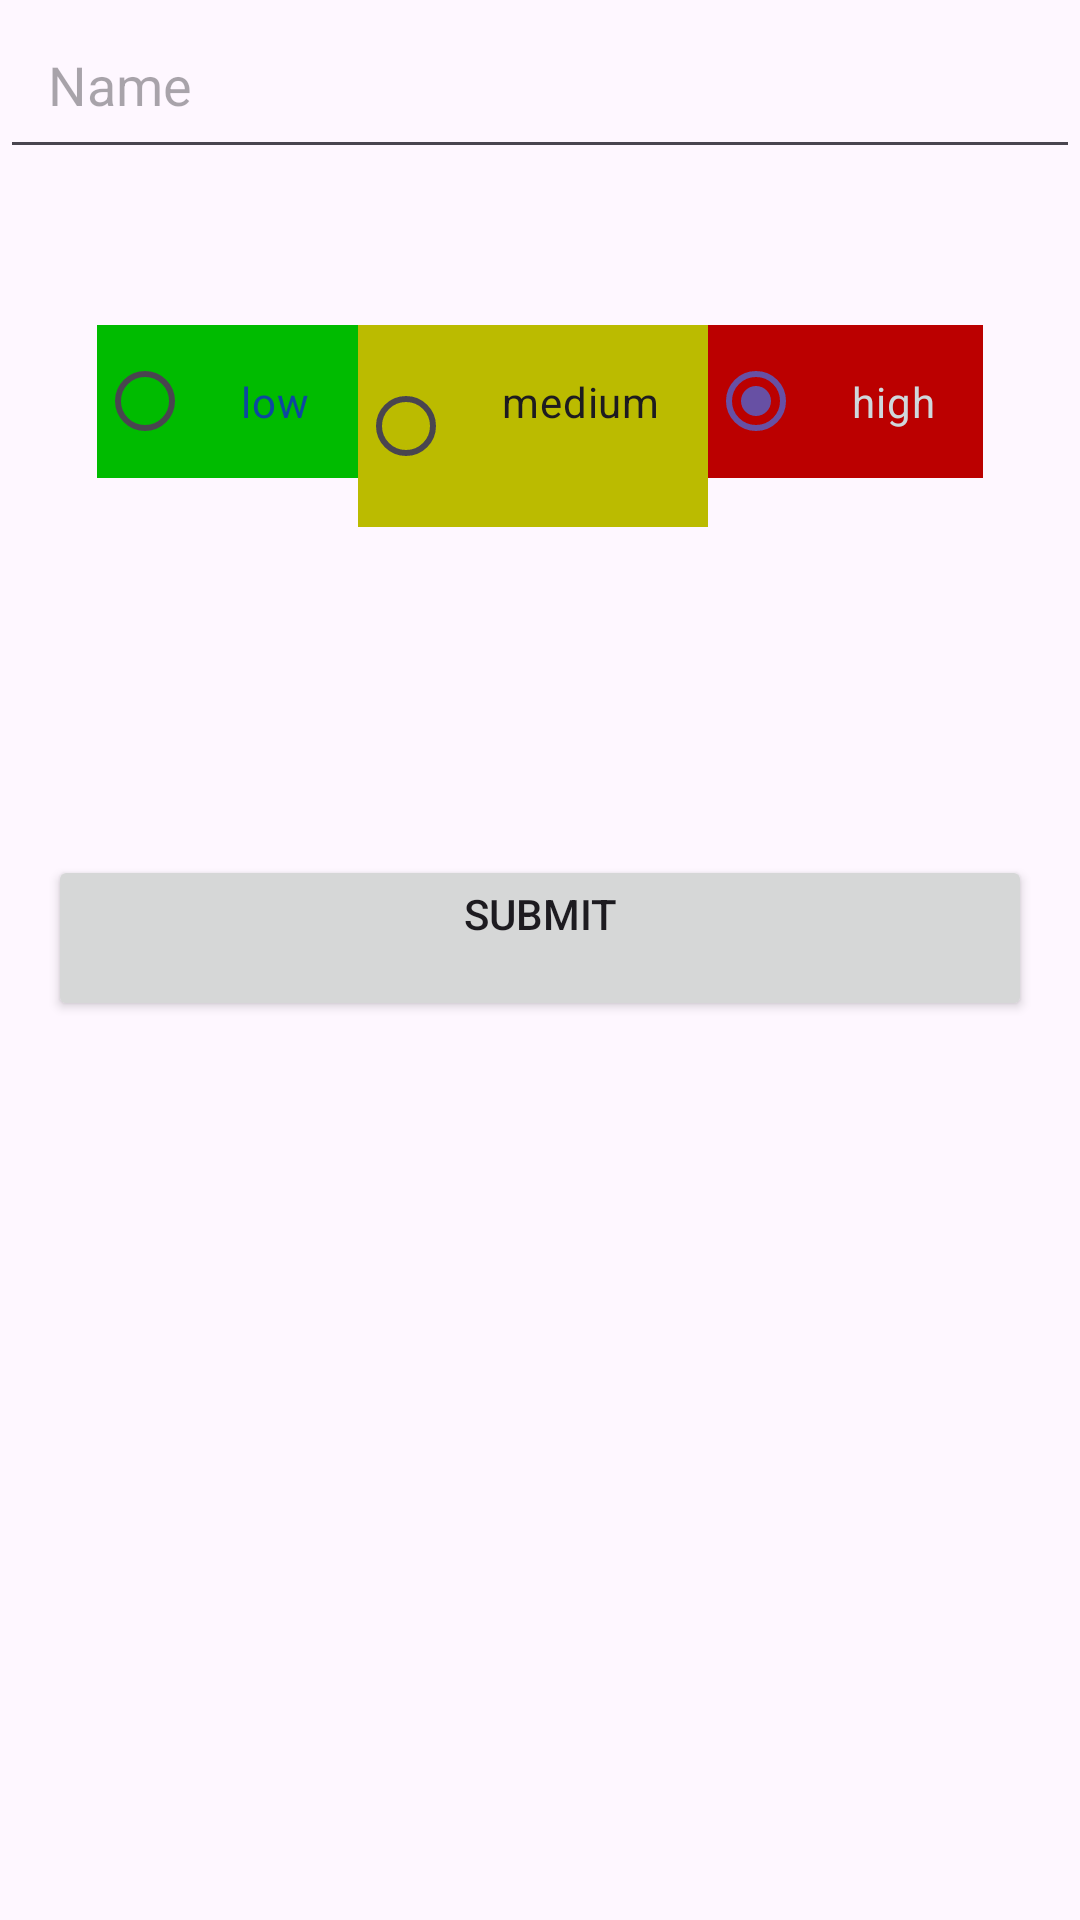

This screen was rendered from an Android layout file. Write that file and the resources it references.
<!-- AndroidManifest.xml: application theme Theme.JavaToDoList -->
<!-- res/layout/activity_add_note.xml -->
<?xml version="1.0" encoding="utf-8"?>
<androidx.constraintlayout.widget.ConstraintLayout xmlns:android="http://schemas.android.com/apk/res/android"
    xmlns:app="http://schemas.android.com/apk/res-auto"
    xmlns:tools="http://schemas.android.com/tools"
    android:layout_width="match_parent"
    android:layout_height="match_parent"
    tools:context=".MainActivity">

    <LinearLayout
        android:layout_width="match_parent"
        android:layout_height="match_parent"
        android:orientation="vertical"
        tools:layout_editor_absoluteX="50dp"
        tools:layout_editor_absoluteY="107dp">

        <EditText
            android:id="@+id/editTextNote"
            android:layout_width="match_parent"
            android:layout_height="wrap_content"
            android:ems="10"
            android:inputType="textPersonName"
            android:padding="16dp"
            android:hint="@string/name" />

        <RadioGroup
            android:layout_width="wrap_content"
            android:layout_height="wrap_content"
            android:layout_gravity="center"
            android:layout_marginTop="44dp"
            android:layout_marginBottom="44dp"
            android:orientation="horizontal"
            android:padding="8dp">

            <RadioButton
                android:id="@+id/radioButtonLow"
                android:layout_width="wrap_content"
                android:layout_height="wrap_content"
                android:background="@color/green"
                android:padding="16dp"
                android:text="@string/low"
                android:textColor="#0D47A1"/>

            <RadioButton
                android:id="@+id/radioButtonMedium"
                android:layout_width="match_parent"
                android:layout_height="wrap_content"
                android:background="@color/yellow"
                android:padding="16dp"
                android:text="@string/medium" />

            <RadioButton
                android:id="@+id/radioButtonHigh"
                android:layout_width="wrap_content"
                android:layout_height="wrap_content"
                android:background="@color/red"
                android:padding="16dp"
                android:checked="true"
                android:text="@string/high"
                android:textColor="#CFD8DC" />

        </RadioGroup>

        <EditText
            android:id="@+id/editTextData"
            android:layout_width="match_parent"
            android:layout_height="wrap_content"
            android:ems="10"
            android:inputType="textPersonName"
            android:text="Name"
            android:visibility="invisible"/>

        <Button
            android:id="@+id/buttonSave"
            android:layout_width="match_parent"
            android:layout_height="wrap_content"
            android:layout_margin="16dp"
            android:text="@string/submit" />

    </LinearLayout>

</androidx.constraintlayout.widget.ConstraintLayout>
<!-- resources referenced by this layout -->
<resources>
  <color name="green">#FF00BB00</color>
  <color name="red">#FFBB0000</color>
  <color name="yellow">#FFBBBB00</color>
  <string name="high">high</string>
  <string name="low">low</string>
  <string name="medium">medium\n</string>
  <string name="name">Name</string>
  <string name="submit">Submit\n</string>
  <style name="Theme.JavaToDoList" parent="Base.Theme.JavaToDoList" />
  <style name="Base.Theme.JavaToDoList" parent="Theme.Material3.DayNight.NoActionBar">
          
          
      </style>
</resources>
